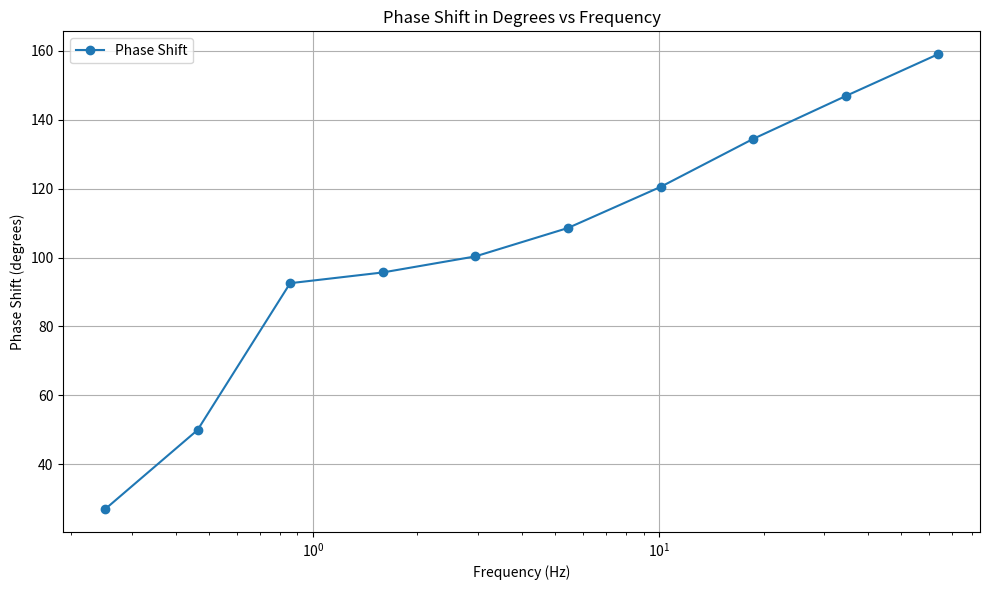

This figure's Python source:
import matplotlib.pyplot as plt
import numpy as np

# Given parameters
g = 0.05e-6  # Conductance in S
E = -65e-3  # Resting membrane potential in V
C = 0.5e-9  # Capacitance in F

# Time parameters
dt = 0.1e-3  # Msec timestep in sec
T = 300e-3  # Total simulation time in sec
times = np.arange(0, T, dt)  # Array of time points

# Current injection value
Iinject_value = 0.5e-9

# Frequency range
frequencies = np.geomspace(1 / 4, 64, num=10)  # Geometrically spaced frequencies from 1/4 Hz to 64 Hz
phase_shifts_degrees = []

for freq in frequencies:
    Vm = E
    membrane_potentials = [Vm]

    for t in times[1:]:
        current_Iinject = Iinject_value * np.sin(2 * np.pi * freq * t)
        dVm_dt = ((-(g) * (Vm - E)) + current_Iinject) / C
        Vm += dVm_dt * dt
        membrane_potentials.append(Vm)

    # Find the time at which the membrane potential reaches its maximum value for the first time
    max_index = np.argmax(membrane_potentials)
    phase_shift_time = times[max_index] % (1 / freq)

    # Convert phase shift in time to phase shift in degrees
    phase_shift_degree = (phase_shift_time / (1 / freq)) * 360
    phase_shifts_degrees.append(phase_shift_degree)

# Plot phase shift in degrees vs frequency
plt.figure(figsize=(10, 6))
plt.plot(frequencies, phase_shifts_degrees, 'o-', label='Phase Shift')
plt.xscale('log')
plt.xlabel('Frequency (Hz)')
plt.ylabel('Phase Shift (degrees)')
plt.title('Phase Shift in Degrees vs Frequency')
plt.grid(True)
plt.legend()
plt.tight_layout()
plt.show()
